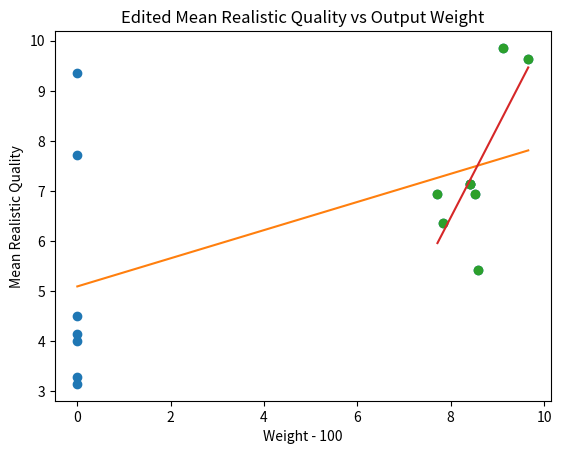

Write Python code to recreate this figure.
#!/usr/bin/env python
# coding: utf-8

# In[2]:


import matplotlib.pyplot as plt


# In[3]:


from scipy import stats


# In[4]:


import numpy as np


# In[5]:


weight = np.array([0, 0, 0, 0, 0, 0, 0, 7.716403, 7.827261, 8.40504, 
                   8.41837, 8.51831, 8.57784, 9.12925, 9.66138])


# In[6]:


meanrq = np.array([9.35714, 7.71429, 4.5, 4.14286, 4, 3.28571, 3.14286, 6.92857, 6.35714, 7.14286, 
                   7.14286, 6.92857, 5.42857, 9.85714, 9.64286])


# In[9]:


plt.plot(weight, meanrq, 'o' )
plt.title('Unedited Mean Realistic Quality vs Output Weight')
plt.ylabel('Mean Realistic Quality')
plt.xlabel('Weight - 100')


# In[11]:


m, b = np.polyfit(weight, meanrq, 1)


# In[12]:


m


# In[13]:


b


# In[15]:


plt.plot(weight, m*weight + b)


# In[17]:


eweight = np.array([7.716403, 7.827261, 8.40504, 8.41837, 8.51831, 8.57784, 9.12925, 9.66138])


# In[18]:


emeanrq = np.array([ 6.92857, 6.35714, 7.14286, 7.14286, 6.92857, 5.42857, 9.85714, 9.64286])


# In[20]:


plt.plot(eweight, emeanrq, 'o' )
plt.title('Edited Mean Realistic Quality vs Output Weight')
plt.ylabel('Mean Realistic Quality')
plt.xlabel('Weight - 100')


# In[21]:


em, eb = np.polyfit(eweight, emeanrq, 1)


# em

# In[22]:


em


# In[23]:


eb


# In[24]:


plt.plot(eweight, em*eweight + eb )


# In[33]:


slope, intercept, r_value, p_value, std_err = stats.linregress(eweight,emeanrq)


# In[34]:


print ("r-squared:", r_value**2)


# In[35]:


print (p_value)


# In[36]:


print (slope)


# In[37]:


print (std_err)


# In[38]:


slope, intercept, r_value, p_value, std_err = stats.linregress(weight,meanrq)


# In[39]:


print ("r-squared:", r_value**2)


# In[40]:


print (p_value)


# In[41]:


print (slope)


# In[42]:


print (std_err)


# In[ ]:





# In[ ]:




